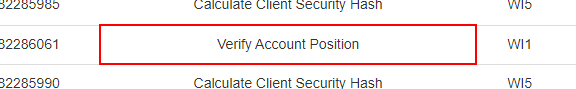
Workflow: Sequence

Step 1: get-text from the table cell

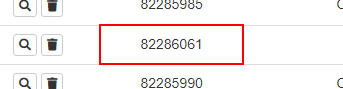
Step 2: Find Element 'Chrome_RenderWidgetHost...' on the table cell
